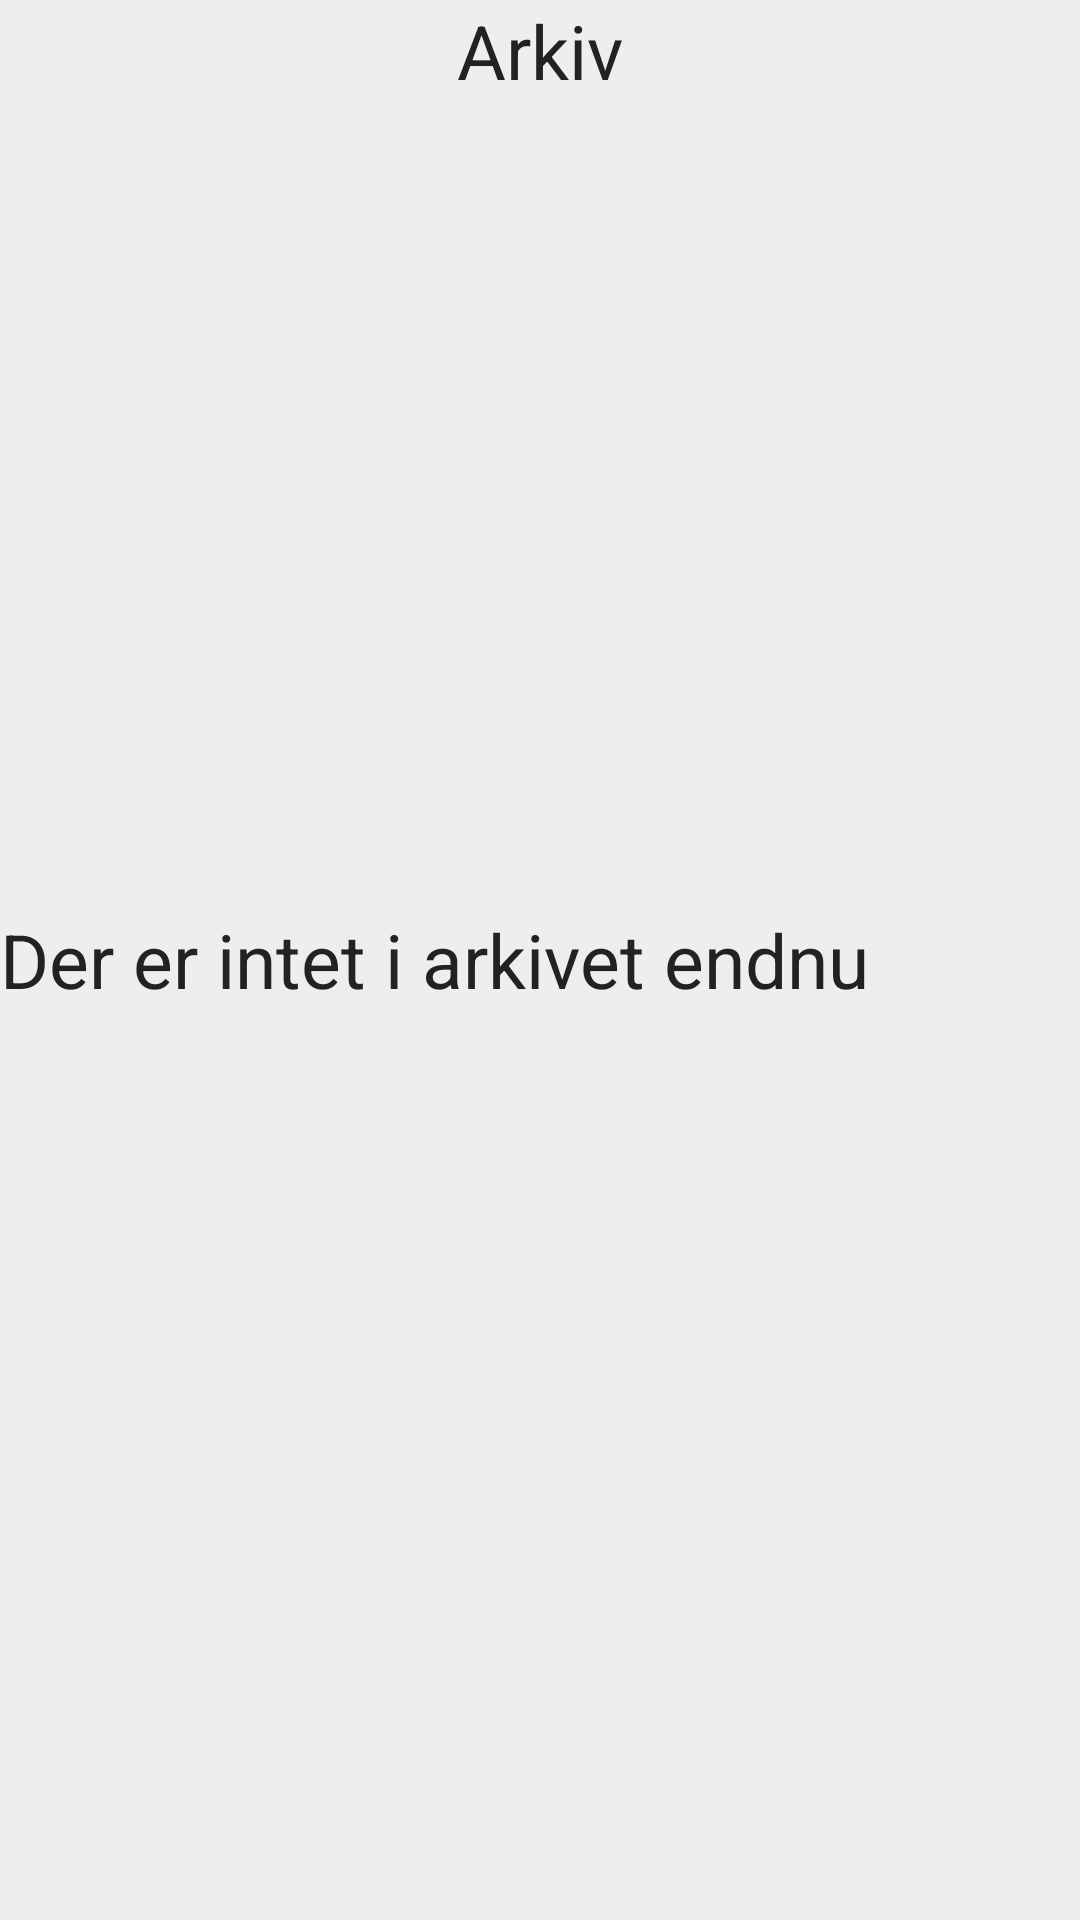

The Android layout XML behind this screen, and the referenced resources:
<!-- AndroidManifest.xml: application theme android:Theme.NoTitleBar -->
<!-- res/layout/log.xml -->
<?xml version="1.0" encoding="utf-8"?>

<RelativeLayout xmlns:android="http://schemas.android.com/apk/res/android"
    android:layout_width="fill_parent"
    android:layout_height="fill_parent"
    android:background="@color/background" >

    <TextView
        android:layout_width="fill_parent"
        android:layout_height="wrap_content"
        android:gravity="center"
        android:textColor="#222"
        android:text="@string/log"
        android:textSize="25dp" />

    <ListView
        android:id="@android:id/list"
        android:layout_width="fill_parent"
        android:layout_height="wrap_content"
        android:layout_marginTop="35dp" />

    <TextView
        android:id="@android:id/empty"
        android:layout_width="wrap_content"
        android:layout_height="fill_parent"
        android:gravity="center_vertical|center_horizontal"
        android:text="@string/no_log_items"
        android:textSize="25dp"
        android:textColor="#222" />

</RelativeLayout>
<!-- resources referenced by this layout -->
<resources>
  <color name="background">#EEEEEE</color>
  <string name="log">Arkiv</string>
  <string name="no_log_items">Der er intet i arkivet endnu</string>
</resources>
